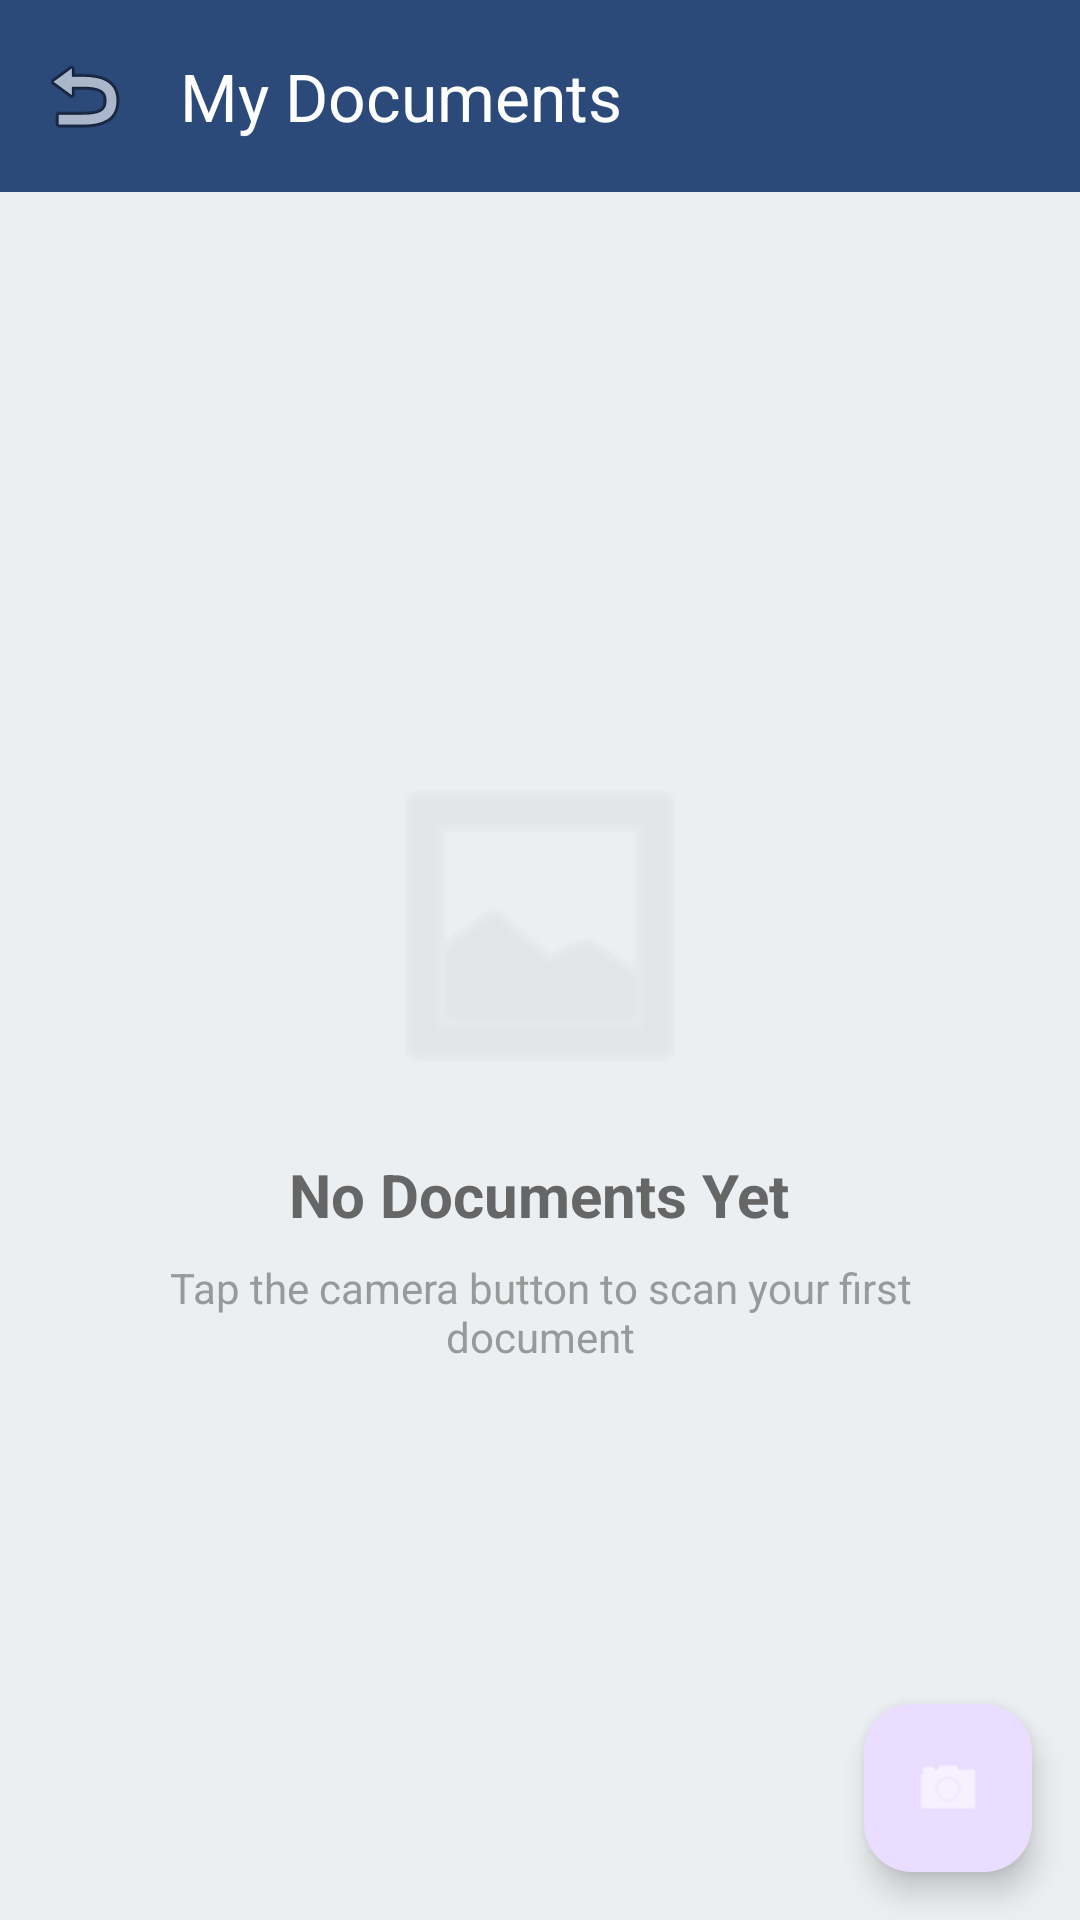

Here is an Android app screen rendered from its layout file. Give the layout XML and the strings, colors and styles it references.
<!-- AndroidManifest.xml: application theme Theme.NoteX -->
<!-- res/layout/activity_scan_documents.xml -->
<?xml version="1.0" encoding="utf-8"?>
<androidx.coordinatorlayout.widget.CoordinatorLayout
    xmlns:android="http://schemas.android.com/apk/res/android"
    xmlns:app="http://schemas.android.com/apk/res-auto"
    android:layout_width="match_parent"
    android:layout_height="match_parent"
    android:background="#ECEFF1">

    <LinearLayout
        android:layout_width="match_parent"
        android:layout_height="match_parent"
        android:orientation="vertical"
        android:fitsSystemWindows="true">

        
        <com.google.android.material.appbar.MaterialToolbar
            android:id="@+id/toolbar"
            android:layout_width="match_parent"
            android:layout_height="?attr/actionBarSize"
            android:background="@color/toolbarPrimary"
            android:elevation="4dp"
            app:title="My Documents"
            app:titleTextColor="#FFFFFF"
            app:navigationIcon="@android:drawable/ic_menu_revert" />
        
        
        <LinearLayout
            android:id="@+id/searchToolbar"
            android:layout_width="match_parent"
            android:layout_height="56dp"
            android:background="@color/toolbarPrimary"
            android:orientation="horizontal"
            android:padding="8dp"
            android:visibility="gone"
            android:gravity="center_vertical">

            <ImageButton
                android:id="@+id/btnBackSearch"
                android:layout_width="40dp"
                android:layout_height="40dp"
                android:layout_marginEnd="8dp"
                android:src="@android:drawable/ic_menu_revert"
                android:background="?attr/selectableItemBackgroundBorderless"
                android:tint="#FFFFFF"
                android:contentDescription="Back" />

            <EditText
                android:id="@+id/etSearch"
                android:layout_width="0dp"
                android:layout_height="40dp"
                android:layout_weight="1"
                android:background="@android:color/white"
                android:hint="Search documents..."
                android:textColor="#000000"
                android:textColorHint="#757575"
                android:paddingStart="12dp"
                android:paddingEnd="12dp"
                android:textSize="14sp"
                android:inputType="text"
                android:imeOptions="actionSearch"
                android:maxLines="1" />

            <ImageButton
                android:id="@+id/btnCloseSearch"
                android:layout_width="40dp"
                android:layout_height="40dp"
                android:layout_marginStart="8dp"
                android:src="@android:drawable/ic_menu_close_clear_cancel"
                android:background="?attr/selectableItemBackgroundBorderless"
                android:tint="#FFFFFF"
                android:contentDescription="Close Search" />
        </LinearLayout>

        
        <LinearLayout
            android:id="@+id/selectionToolbar"
            android:layout_width="match_parent"
            android:layout_height="56dp"
            android:background="@color/toolbarPrimary"
            android:orientation="horizontal"
            android:padding="8dp"
            android:visibility="gone"
            android:gravity="center_vertical">

            <TextView
                android:id="@+id/tvSelectionCount"
                android:layout_width="0dp"
                android:layout_height="wrap_content"
                android:layout_weight="1"
                android:text="0 selected"
                android:textColor="#FFFFFF"
                android:textSize="16sp"
                android:textStyle="bold"
                android:layout_marginStart="16dp" />

            <ImageButton
                android:id="@+id/btnRename"
                android:layout_width="48dp"
                android:layout_height="48dp"
                android:src="@android:drawable/ic_menu_edit"
                android:background="?attr/selectableItemBackgroundBorderless"
                android:tint="#FFFFFF"
                android:contentDescription="Rename" />

            <ImageButton
                android:id="@+id/btnShare"
                android:layout_width="48dp"
                android:layout_height="48dp"
                android:src="@android:drawable/ic_menu_share"
                android:background="?attr/selectableItemBackgroundBorderless"
                android:tint="#FFFFFF"
                android:contentDescription="Share" />

            <ImageButton
                android:id="@+id/btnDelete"
                android:layout_width="48dp"
                android:layout_height="48dp"
                android:src="@android:drawable/ic_menu_delete"
                android:background="?attr/selectableItemBackgroundBorderless"
                android:tint="#FFFFFF"
                android:contentDescription="Delete" />
        </LinearLayout>

        
        <LinearLayout
            android:id="@+id/emptyState"
            android:layout_width="match_parent"
            android:layout_height="0dp"
            android:layout_weight="1"
            android:orientation="vertical"
            android:gravity="center"
            android:padding="32dp">

            <ImageView
                android:layout_width="120dp"
                android:layout_height="120dp"
                android:src="@android:drawable/ic_menu_gallery"
                android:tint="#CCCCCC"
                android:alpha="0.5" />

            <TextView
                android:layout_width="wrap_content"
                android:layout_height="wrap_content"
                android:text="No Documents Yet"
                android:textSize="20sp"
                android:textColor="#666666"
                android:textStyle="bold"
                android:layout_marginTop="16dp" />

            <TextView
                android:layout_width="wrap_content"
                android:layout_height="wrap_content"
                android:text="Tap the camera button to scan your first document"
                android:textSize="14sp"
                android:textColor="#999999"
                android:gravity="center"
                android:layout_marginTop="8dp" />
        </LinearLayout>

        
        <androidx.recyclerview.widget.RecyclerView
            android:id="@+id/recyclerDocuments"
            android:layout_width="match_parent"
            android:layout_height="0dp"
            android:layout_weight="1"
            android:padding="8dp"
            android:clipToPadding="false"
            android:visibility="gone" />

    </LinearLayout>

    
    <com.google.android.material.floatingactionbutton.FloatingActionButton
        android:id="@+id/fabCamera"
        android:layout_width="wrap_content"
        android:layout_height="wrap_content"
        android:layout_gravity="bottom|end"
        android:layout_margin="16dp"
        android:src="@android:drawable/ic_menu_camera"
        app:tint="#FFFFFF"
        android:contentDescription="Scan Document" />

</androidx.coordinatorlayout.widget.CoordinatorLayout>
<!-- resources referenced by this layout -->
<resources>
  <color name="toolbarPrimary">#2B4A7A</color>
  <style name="Theme.NoteX" parent="Base.Theme.NoteX" />
  <style name="Base.Theme.NoteX" parent="Theme.Material3.DayNight.NoActionBar">
          
          <item name="colorPrimary">@color/primary</item>
          <item name="colorPrimaryVariant">@color/primary_dark</item>
          <item name="colorOnPrimary">@color/text_on_primary</item>
          
          
          <item name="colorSecondary">@color/secondary</item>
          <item name="colorSecondaryVariant">@color/secondary_dark</item>
          <item name="colorOnSecondary">@color/white</item>
          
          
          <item name="colorTertiary">@color/tertiary</item>
          <item name="colorOnTertiary">@color/white</item>
          
          
          <item name="colorSurface">@color/surface</item>
          <item name="colorOnSurface">@color/text_primary</item>
          <item name="colorSurfaceVariant">@color/surface_variant</item>
          
          
          <item name="android:colorBackground">@color/background</item>
          <item name="colorOnBackground">@color/text_primary</item>
          
          
          <item name="colorError">@color/error</item>
          <item name="colorOnError">@color/white</item>
          
          
          <item name="android:statusBarColor">@android:color/transparent</item>
          <item name="android:windowLightStatusBar" tools:targetApi="m">true</item>
          
          
          <item name="android:navigationBarColor">@color/surface</item>
          <item name="android:windowLightNavigationBar" tools:targetApi="o">true</item>
      </style>
  <color name="primary">#2B4A7A</color>
  <color name="primary_dark">#23385A</color>
  <color name="text_on_primary">#FFFFFF</color>
  <color name="secondary">#00A3FF</color>
  <color name="secondary_dark">#0088CC</color>
  <color name="white">#FFFFFFFF</color>
  <color name="tertiary">#00A3FF</color>
  <color name="surface">#FFFFFF</color>
  <color name="text_primary">#0B1A2B</color>
  <color name="surface_variant">#E6E9EF</color>
  <color name="background">#FFFFFF</color>
  <color name="error">#DC2626</color>
</resources>
